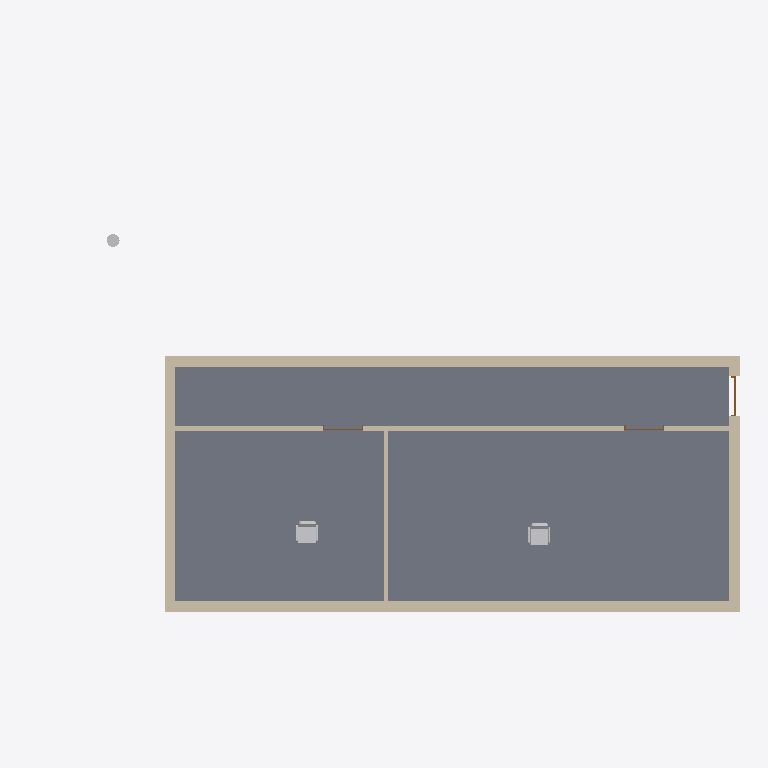
Plan cut of the same IFC building model at storey 'Ground' (level 0.00 m, cut at 1.40 m), seen from above with north up, elements coloured by IFC class: 8 walls (beige), 3 other elements (light grey), 3 doors (brown), 1 slab (grey). Cut surfaces are drawn darker.
Extent 16.7 m × 10.7 m × 9.2 m (x, y, z). Storeys (3): Ground at 0.00 m; First at 3.00 m; Roof at 6.00 m. Elements (15): 8 IfcWallStandardCase, 3 IfcDoor, 2 IfcFurnishingElement, 1 IfcBuildingElementProxy, 1 IfcSlab.

HEADER;
FILE_DESCRIPTION(('ViewDefinition [CoordinationView_V2.0]','Option [Elements to export: Entire project]','Option [Partial Structure Display: Entire Model]','Option [IFC Domain: All]','Option [Structural Function: All Elements]','Option [Convert Grid elements: On]','Option [Convert IFC Annotations and Archicad 2D elements: Off]','Option [Split complex elements: Off]','[21 more]'),'2;1');
FILE_NAME('C:\\Users\\Richard\\Documents\\UQ\\RL_UQ_Research\\Archicad-Basic.ifc','2026-04-19T22:20:39',('Architect'),('Building Designer Office'),'DDS_IFC v3.0','Graphisoft - Archicad - 29.1.0','The authorising person');
FILE_SCHEMA(('IFC2X3'));
ENDSEC;
DATA;
#1=IFCPROJECT('344O7vICcwH8qAEnwJDjSU',#2,'Project',$,$,$,$,(#3),#4);
#26=IFCSITE('20FpTZCqJy2vhVJYtjuIce',#2,'Site',$,$,#81,$,$,.ELEMENT.,(-33,-52,0,0),(151,13,0,0),0.0,$,$);
#182=IFCBUILDING('00tMo7QcxqWdIGvc4sMN2A',#2,'Building',$,$,#181,$,$,.ELEMENT.,$,$,$);
#2158=IFCBUILDINGSTOREY('2F0V3QPDDFMRTpJqxqPeZR',#2,'Ground',$,$,#326,$,$,.ELEMENT.,0.0);
#2160=IFCBUILDINGSTOREY('1$Dk8QfjXQGALe$iTjlUPE',#2,'Roof',$,$,#328,$,$,.ELEMENT.,6000.0);
#2161=IFCBUILDINGSTOREY('3y21AUC9X4yAqzLGUny16E',#2,'First',$,$,#327,$,$,.ELEMENT.,3000.0);
#186=IFCSLAB('1KBBvOEDD4lRZWEfrBVVSb',#2,'Slab-015',$,$,#334,#85,'542CBE58-38D3-44BD-B8E0-3A9D4B7DF725',.NOTDEFINED.);
#247=IFCWALLSTANDARDCASE('2BxgiXGhj9FON96wzMzXeg',#2,'Wall-037',$,$,#563,#124,'8BEEAB21-42BB-493D-85C9-1BAF56F61A2A');
#226=IFCWALLSTANDARDCASE('3ngTTjQ3X3teOuK9AzlHx8',#2,'Wall-021',$,$,#461,#112,'F1A9D76D-6838-43DE-8638-5092BDBD1EC8');
#194=IFCWALLSTANDARDCASE('100_BUDOj7ThPb2CKAun_F',#2,'Wall-023',$,$,#356,#92,'4003E2DE-358B-4776-B665-08C50AE31F8F');
#239=IFCWALLSTANDARDCASE('3OUhFO8jn2IfZ_wR$Zhjmx',#2,'Wall-028',$,$,#523,#120,'D87AB3D8-22DC-424A-98FE-E9BFE3AEDC3B');
#231=IFCWALLSTANDARDCASE('2uO6m2yCT0ju7FBMSmIsDA',#2,'Wall-022',$,$,#484,#116,'B8606C02-F0C7-40B7-81CF-2D67304B634A');
#235=IFCWALLSTANDARDCASE('00YQDNiwb97Bg0Rt8t8AFC',#2,'Wall-025',$,$,#504,#118,'0089A357-B3A9-491C-BA80-6F723720A3CC');
#243=IFCWALLSTANDARDCASE('2wFROZHfr719s0K0YmoEJQ',#2,'Wall-029',$,$,#543,#122,'BA3DB623-469D-4704-9D80-5008B0C8E4DA');
#298=IFCFURNISHINGELEMENT('2iVKxNKKzCUAguXDHhGgZQ',#2,'FU - 002',$,'CHAIR',#1616,#154,'AC7D4ED7-514F-4C78-AAB8-84D46B42A8DA');
#296=IFCFURNISHINGELEMENT('1IjWQlUHjB9hnJzteH0C54',#2,'FU - 001',$,'CHAIR',#1567,#152,'52B606AF-791B-4B26-BC53-F77A1100C144');
#251=IFCWALLSTANDARDCASE('1VAwblXYXFuODB_1ZRqZEa',#2,'Wall-038',$,$,#583,#126,'5F2BA96F-8628-4FE1-834B-F818DBD233A4');
#305=IFCBUILDINGELEMENTPROXY('0uw65mDYDEUuYHNxtYsryA',#2,'FU - 003',$,$,#1691,#159,'38E86170-3623-4E7B-8891-5FBDE2DB5F0A',$);
#267=IFCDOOR('36zh3$3jf86viT5iE3yCMo',#2,'D-010',$,'DOOR',#643,#134,'C6F6B0FF-0EDA-481B-9B1D-16C383F0C5B2',2115.0,930.0);
#222=IFCDOOR('0izDb7T390qB9TJxWNaSu_',#2,'D-009',$,'DOOR',#449,#109,'2CF4D947-7432-40D0-B25D-4FB81791CE3E',2115.0,930.0);
#220=IFCDOOR('3U09_9dbT1xwiHZNtlbFDv',#2,'D-007',$,'DOOR',#438,#107,'DE009F89-9E57-41EF-AB11-8D7DEF94F379',2115.0,930.0);
ENDSEC;
